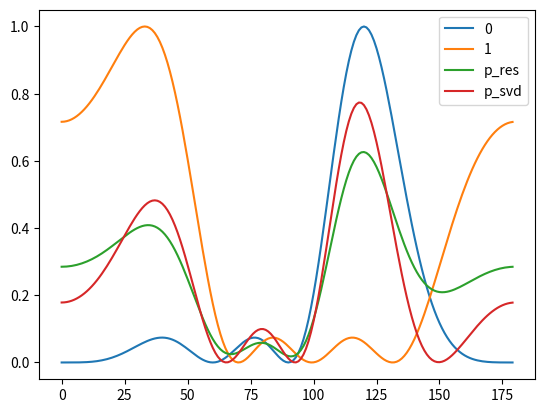

Source code (Python):
import numpy as np
from numpy import matmul
from numpy.linalg import svd
from scipy.constants import c
import matplotlib.pyplot as plt
import sys

#class path:
#    def __init__(self, id, aod):
#        self.id = id
#        self.aod = np.deg2rad(aod)
#        self.at = None


class Path:
    def __init__(self, id, aod, aoa, received_power):
        self.id = str(id)
        self.aod = np.deg2rad(aod)
        self.aoa = np.deg2rad(aoa)
        self.received_power = np.power(10,received_power/10) # convert dB in W
        self.at = None
 
    def to_string(self):
        print ('id: ', self.id)
        print ('aod: ', np.rad2deg(self.aod))
        print ('aoa: ', np.rad2deg(self.aoa))
        print ('received_power: ', self.received_power)
 
#def array_factor(p, array_vec):
#    factor = 1/len(array_vec) # no cado do uso pra estimar o canal considerando TX e RX, usar 1/sqrt(len(array_vec).
#    af = np.array([np.exp(-1j *  n * p) for n in array_vec])
#    #af = np.array([np.exp(-1j * n * p) for n in tx_array])
#    return factor * af


theta = np.arange(0,180)
num_paths = 2
#my_seed = np.random.choice(np.arange(100000))
my_seed = 633
np.random.seed(my_seed)
print ('my_seed: \n', my_seed)
paths = []
for n in range(num_paths):
    aod = np.random.choice(theta)
    aoa = np.random.choice(theta)
    received_power = np.random.choice([0.000001, 0.01, 1.0])
    p = Path(n, aod, aoa, received_power)
    paths.append(p)

num_tx_elements = 4
num_rx_elements = 4

fc = 60 * (10 ** 9) #60 GHz
wavelength = c/fc #in meters
element_spacing = wavelength/2 #in meters
tx_array_vec = np.arange(num_tx_elements)
rx_array_vec = np.arange(num_rx_elements)
k = 2 * np.pi * 1/wavelength
at_res = np.zeros(len(tx_array_vec))


h = np.zeros((num_rx_elements, num_tx_elements))
received_power_list = [p.received_power for p in paths]
factor = np.sqrt(num_rx_elements * num_tx_elements) * np.linalg.norm(received_power_list)/np.sum(received_power_list)

for p in paths:

    print('path_id: \n', p.id)
    aod = p.aod
    aoa = p.aoa
    print ('aod: ', aod)
    print ('aoa: ', aoa)
    at = np.array([np.exp(-1j * 2 * np.pi * n * element_spacing * (1/wavelength) * np.cos(aod)) for n in range(len(tx_array_vec))])
    ar = np.array([np.exp(-1j * 2 * np.pi * n * element_spacing * (1/wavelength) * np.cos(aoa)) for n in range(len(rx_array_vec))])
    complex_gain = p.received_power * np.exp(-1j * np.deg2rad(np.random.choice(theta)))
    print ('abs.complex_gain: \n', np.abs(complex_gain))
    at_res = at_res + (at * complex_gain)
    p.at = at

    outer_product = np.outer(ar.conj().T, at)
    h = h + (complex_gain * outer_product)
at_res = at_res * factor
h = h * factor


p_res = Path('p_res', 0, 0, 0)
p_res.at = at_res
paths.append(p_res)

print ('h', h)
u, s, vh = svd(h)
print ('u', u)
print ('s', s)
print ('vh', vh)
print ('vh[0]', vh[0])
w1 = vh[0]
print ('w1', w1)
w2 = p_res.at
print ('w2', w2)
p_svd = Path('p_svd', 0, 0, 0)
p_svd.at = w1
paths.append(p_svd)



for p in paths:
    at = p.at
    prod = np.zeros(len(theta), dtype=complex)
    for i in range(len(theta)):
        t = np.deg2rad(theta[i])
        af = np.array([np.exp(1j * 2 * np.pi * n * element_spacing * (1/wavelength) * np.cos(t)) for n in range(len(tx_array_vec))])
        product = np.matmul(at.T, af)
        product = (np.abs(product) ** 2)/np.abs(np.matmul(at.conj().T, at))#print ('product: \n', product)
        prod[i] = product/len(tx_array_vec)
    plt.plot(theta, prod, label=p.id)
    plt.legend()
#plt.savefig('steering.png')
plt.show()
